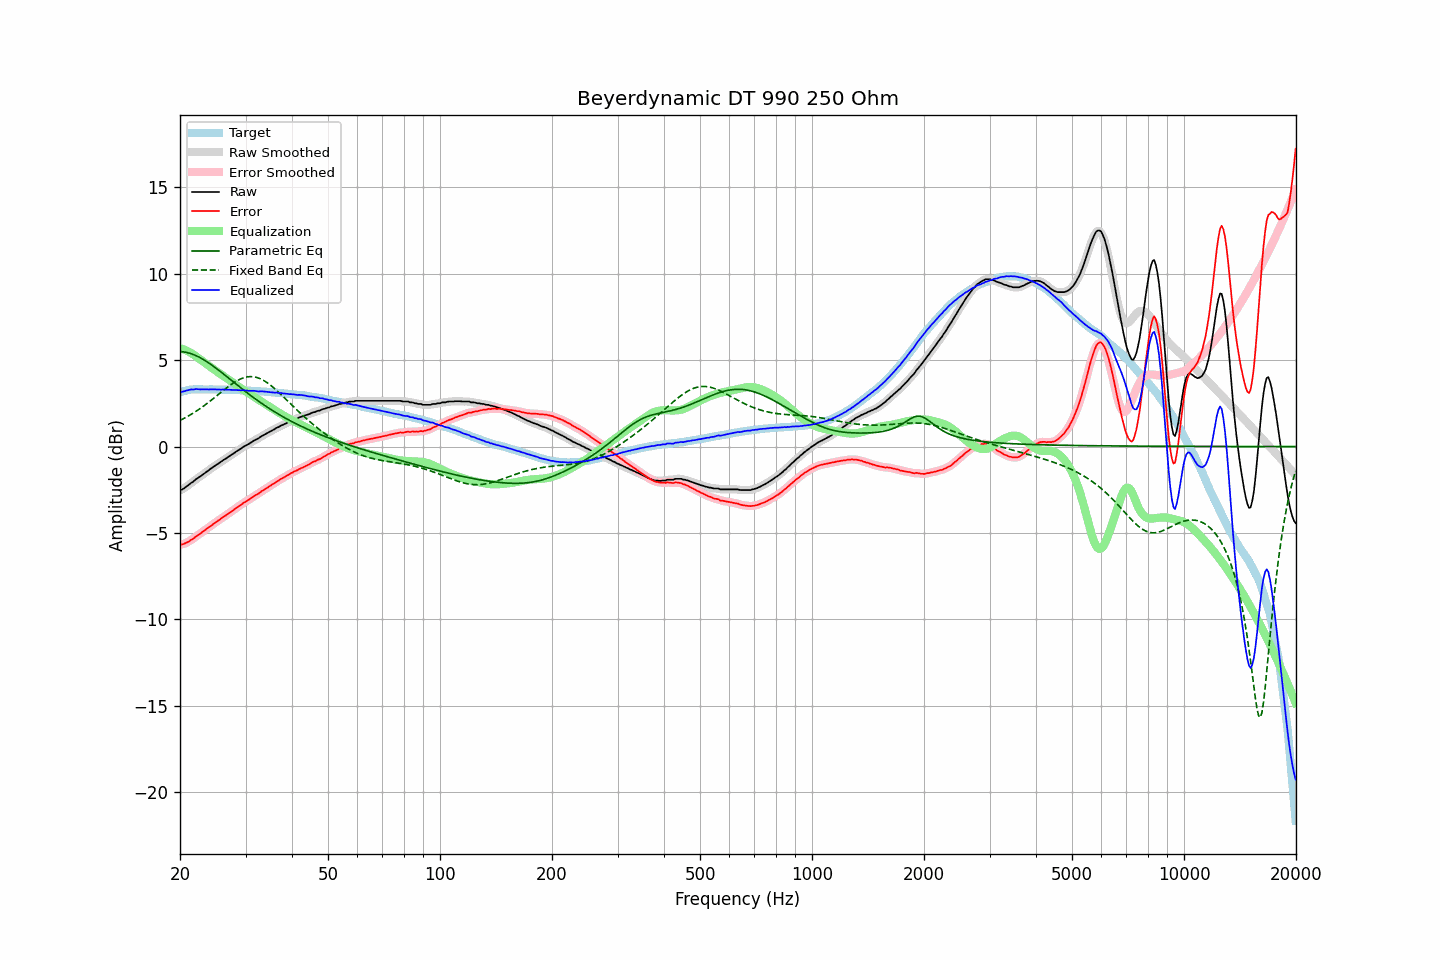

Data behind this chart, as committed beside it:
frequency, raw, error, smoothed, error_smoothed, equalization, parametric_eq, fixed_band_eq, equalized_raw, equalized_smoothed, target
20.00, -2.53, -5.67, -2.54, -5.67, 5.69, 5.49, 1.51, 3.16, 3.16, 3.14
20.20, -2.50, -5.66, -2.49, -5.66, 5.66, 5.48, 1.56, 3.16, 3.17, 3.17
20.40, -2.45, -5.64, -2.44, -5.64, 5.63, 5.47, 1.60, 3.18, 3.19, 3.20
20.61, -2.39, -5.61, -2.39, -5.61, 5.59, 5.46, 1.65, 3.20, 3.21, 3.21
20.81, -2.31, -5.55, -2.32, -5.56, 5.55, 5.44, 1.70, 3.24, 3.23, 3.25
21.02, -2.25, -5.52, -2.24, -5.51, 5.51, 5.42, 1.76, 3.26, 3.26, 3.27
21.23, -2.18, -5.46, -2.18, -5.46, 5.46, 5.39, 1.81, 3.28, 3.28, 3.28
21.44, -2.10, -5.39, -2.11, -5.41, 5.40, 5.36, 1.86, 3.31, 3.29, 3.29
21.66, -2.05, -5.35, -2.04, -5.34, 5.34, 5.33, 1.92, 3.29, 3.31, 3.30
21.87, -1.97, -5.27, -1.97, -5.27, 5.28, 5.29, 1.98, 3.31, 3.31, 3.30
22.09, -1.89, -5.20, -1.90, -5.21, 5.21, 5.25, 2.04, 3.32, 3.32, 3.31
22.31, -1.83, -5.14, -1.83, -5.14, 5.15, 5.21, 2.10, 3.32, 3.32, 3.31
22.54, -1.77, -5.08, -1.77, -5.08, 5.08, 5.16, 2.16, 3.31, 3.31, 3.31
22.76, -1.71, -5.02, -1.70, -5.01, 5.01, 5.11, 2.23, 3.30, 3.30, 3.31
22.99, -1.63, -4.93, -1.64, -4.94, 4.94, 5.06, 2.29, 3.31, 3.30, 3.30
23.22, -1.57, -4.87, -1.57, -4.87, 4.87, 5.01, 2.36, 3.30, 3.31, 3.30
23.45, -1.50, -4.80, -1.50, -4.80, 4.80, 4.95, 2.43, 3.30, 3.30, 3.30
23.69, -1.43, -4.73, -1.43, -4.73, 4.73, 4.89, 2.50, 3.30, 3.30, 3.30
23.92, -1.37, -4.67, -1.36, -4.67, 4.67, 4.83, 2.57, 3.30, 3.30, 3.30
24.16, -1.29, -4.60, -1.29, -4.60, 4.60, 4.76, 2.64, 3.31, 3.30, 3.31
24.40, -1.23, -4.54, -1.23, -4.53, 4.53, 4.70, 2.72, 3.30, 3.31, 3.31
24.65, -1.16, -4.46, -1.16, -4.46, 4.47, 4.63, 2.79, 3.31, 3.31, 3.30
24.89, -1.10, -4.40, -1.10, -4.40, 4.40, 4.56, 2.87, 3.30, 3.30, 3.30
25.14, -1.04, -4.34, -1.04, -4.34, 4.33, 4.49, 2.94, 3.30, 3.30, 3.30
25.39, -0.98, -4.28, -0.98, -4.27, 4.27, 4.42, 3.02, 3.29, 3.29, 3.30
25.65, -0.91, -4.21, -0.91, -4.21, 4.20, 4.35, 3.10, 3.29, 3.29, 3.30
25.91, -0.85, -4.14, -0.85, -4.14, 4.14, 4.27, 3.17, 3.29, 3.29, 3.29
26.16, -0.78, -4.06, -0.79, -4.07, 4.08, 4.20, 3.25, 3.30, 3.29, 3.29
26.43, -0.73, -4.02, -0.73, -4.01, 4.01, 4.13, 3.32, 3.28, 3.29, 3.29
26.69, -0.67, -3.95, -0.66, -3.95, 3.95, 4.05, 3.39, 3.28, 3.29, 3.28
26.96, -0.60, -3.88, -0.60, -3.89, 3.89, 3.98, 3.46, 3.29, 3.28, 3.28
27.23, -0.54, -3.82, -0.54, -3.82, 3.82, 3.90, 3.53, 3.28, 3.28, 3.28
27.50, -0.48, -3.76, -0.48, -3.76, 3.76, 3.83, 3.60, 3.28, 3.28, 3.28
27.77, -0.42, -3.69, -0.42, -3.69, 3.69, 3.75, 3.66, 3.27, 3.27, 3.27
28.05, -0.36, -3.63, -0.36, -3.62, 3.62, 3.68, 3.72, 3.27, 3.27, 3.27
28.33, -0.29, -3.55, -0.29, -3.56, 3.56, 3.60, 3.78, 3.27, 3.27, 3.26
28.62, -0.23, -3.49, -0.23, -3.49, 3.49, 3.53, 3.83, 3.26, 3.26, 3.26
28.90, -0.17, -3.43, -0.17, -3.43, 3.43, 3.45, 3.88, 3.26, 3.26, 3.26
29.19, -0.12, -3.37, -0.11, -3.36, 3.36, 3.38, 3.92, 3.25, 3.26, 3.25
29.48, -0.04, -3.30, -0.05, -3.30, 3.30, 3.31, 3.96, 3.26, 3.25, 3.26
29.78, 0.01, -3.24, 0.01, -3.24, 3.24, 3.23, 3.99, 3.25, 3.25, 3.25
30.08, 0.06, -3.19, 0.06, -3.18, 3.18, 3.16, 4.01, 3.24, 3.24, 3.25
30.38, 0.11, -3.12, 0.11, -3.13, 3.12, 3.09, 4.03, 3.23, 3.23, 3.23
30.68, 0.16, -3.07, 0.16, -3.07, 3.06, 3.02, 4.04, 3.22, 3.22, 3.23
30.99, 0.22, -3.00, 0.22, -3.00, 3.00, 2.95, 4.04, 3.22, 3.22, 3.22
31.30, 0.28, -2.94, 0.28, -2.94, 2.94, 2.88, 4.04, 3.22, 3.22, 3.22
31.61, 0.34, -2.88, 0.34, -2.88, 2.88, 2.81, 4.03, 3.22, 3.22, 3.22
31.93, 0.39, -2.82, 0.39, -2.82, 2.82, 2.74, 4.01, 3.21, 3.21, 3.21
32.24, 0.43, -2.77, 0.43, -2.77, 2.76, 2.68, 3.99, 3.19, 3.20, 3.20
32.57, 0.48, -2.71, 0.49, -2.71, 2.70, 2.61, 3.96, 3.18, 3.19, 3.20
32.89, 0.55, -2.64, 0.55, -2.64, 2.64, 2.55, 3.92, 3.19, 3.19, 3.19
33.22, 0.61, -2.57, 0.61, -2.58, 2.58, 2.48, 3.87, 3.19, 3.19, 3.18
33.55, 0.66, -2.52, 0.66, -2.52, 2.52, 2.42, 3.82, 3.18, 3.18, 3.18
33.89, 0.71, -2.46, 0.71, -2.46, 2.46, 2.36, 3.77, 3.17, 3.17, 3.17
34.23, 0.76, -2.41, 0.76, -2.40, 2.40, 2.29, 3.71, 3.16, 3.16, 3.17
34.57, 0.81, -2.34, 0.81, -2.34, 2.34, 2.23, 3.64, 3.15, 3.15, 3.16
34.92, 0.86, -2.28, 0.86, -2.28, 2.28, 2.17, 3.57, 3.14, 3.15, 3.14
35.27, 0.92, -2.22, 0.91, -2.22, 2.22, 2.11, 3.50, 3.14, 3.14, 3.14
35.62, 0.97, -2.16, 0.97, -2.16, 2.16, 2.06, 3.42, 3.13, 3.13, 3.13
35.97, 1.01, -2.11, 1.02, -2.10, 2.10, 2.00, 3.34, 3.11, 3.12, 3.12
... 635 more rows
